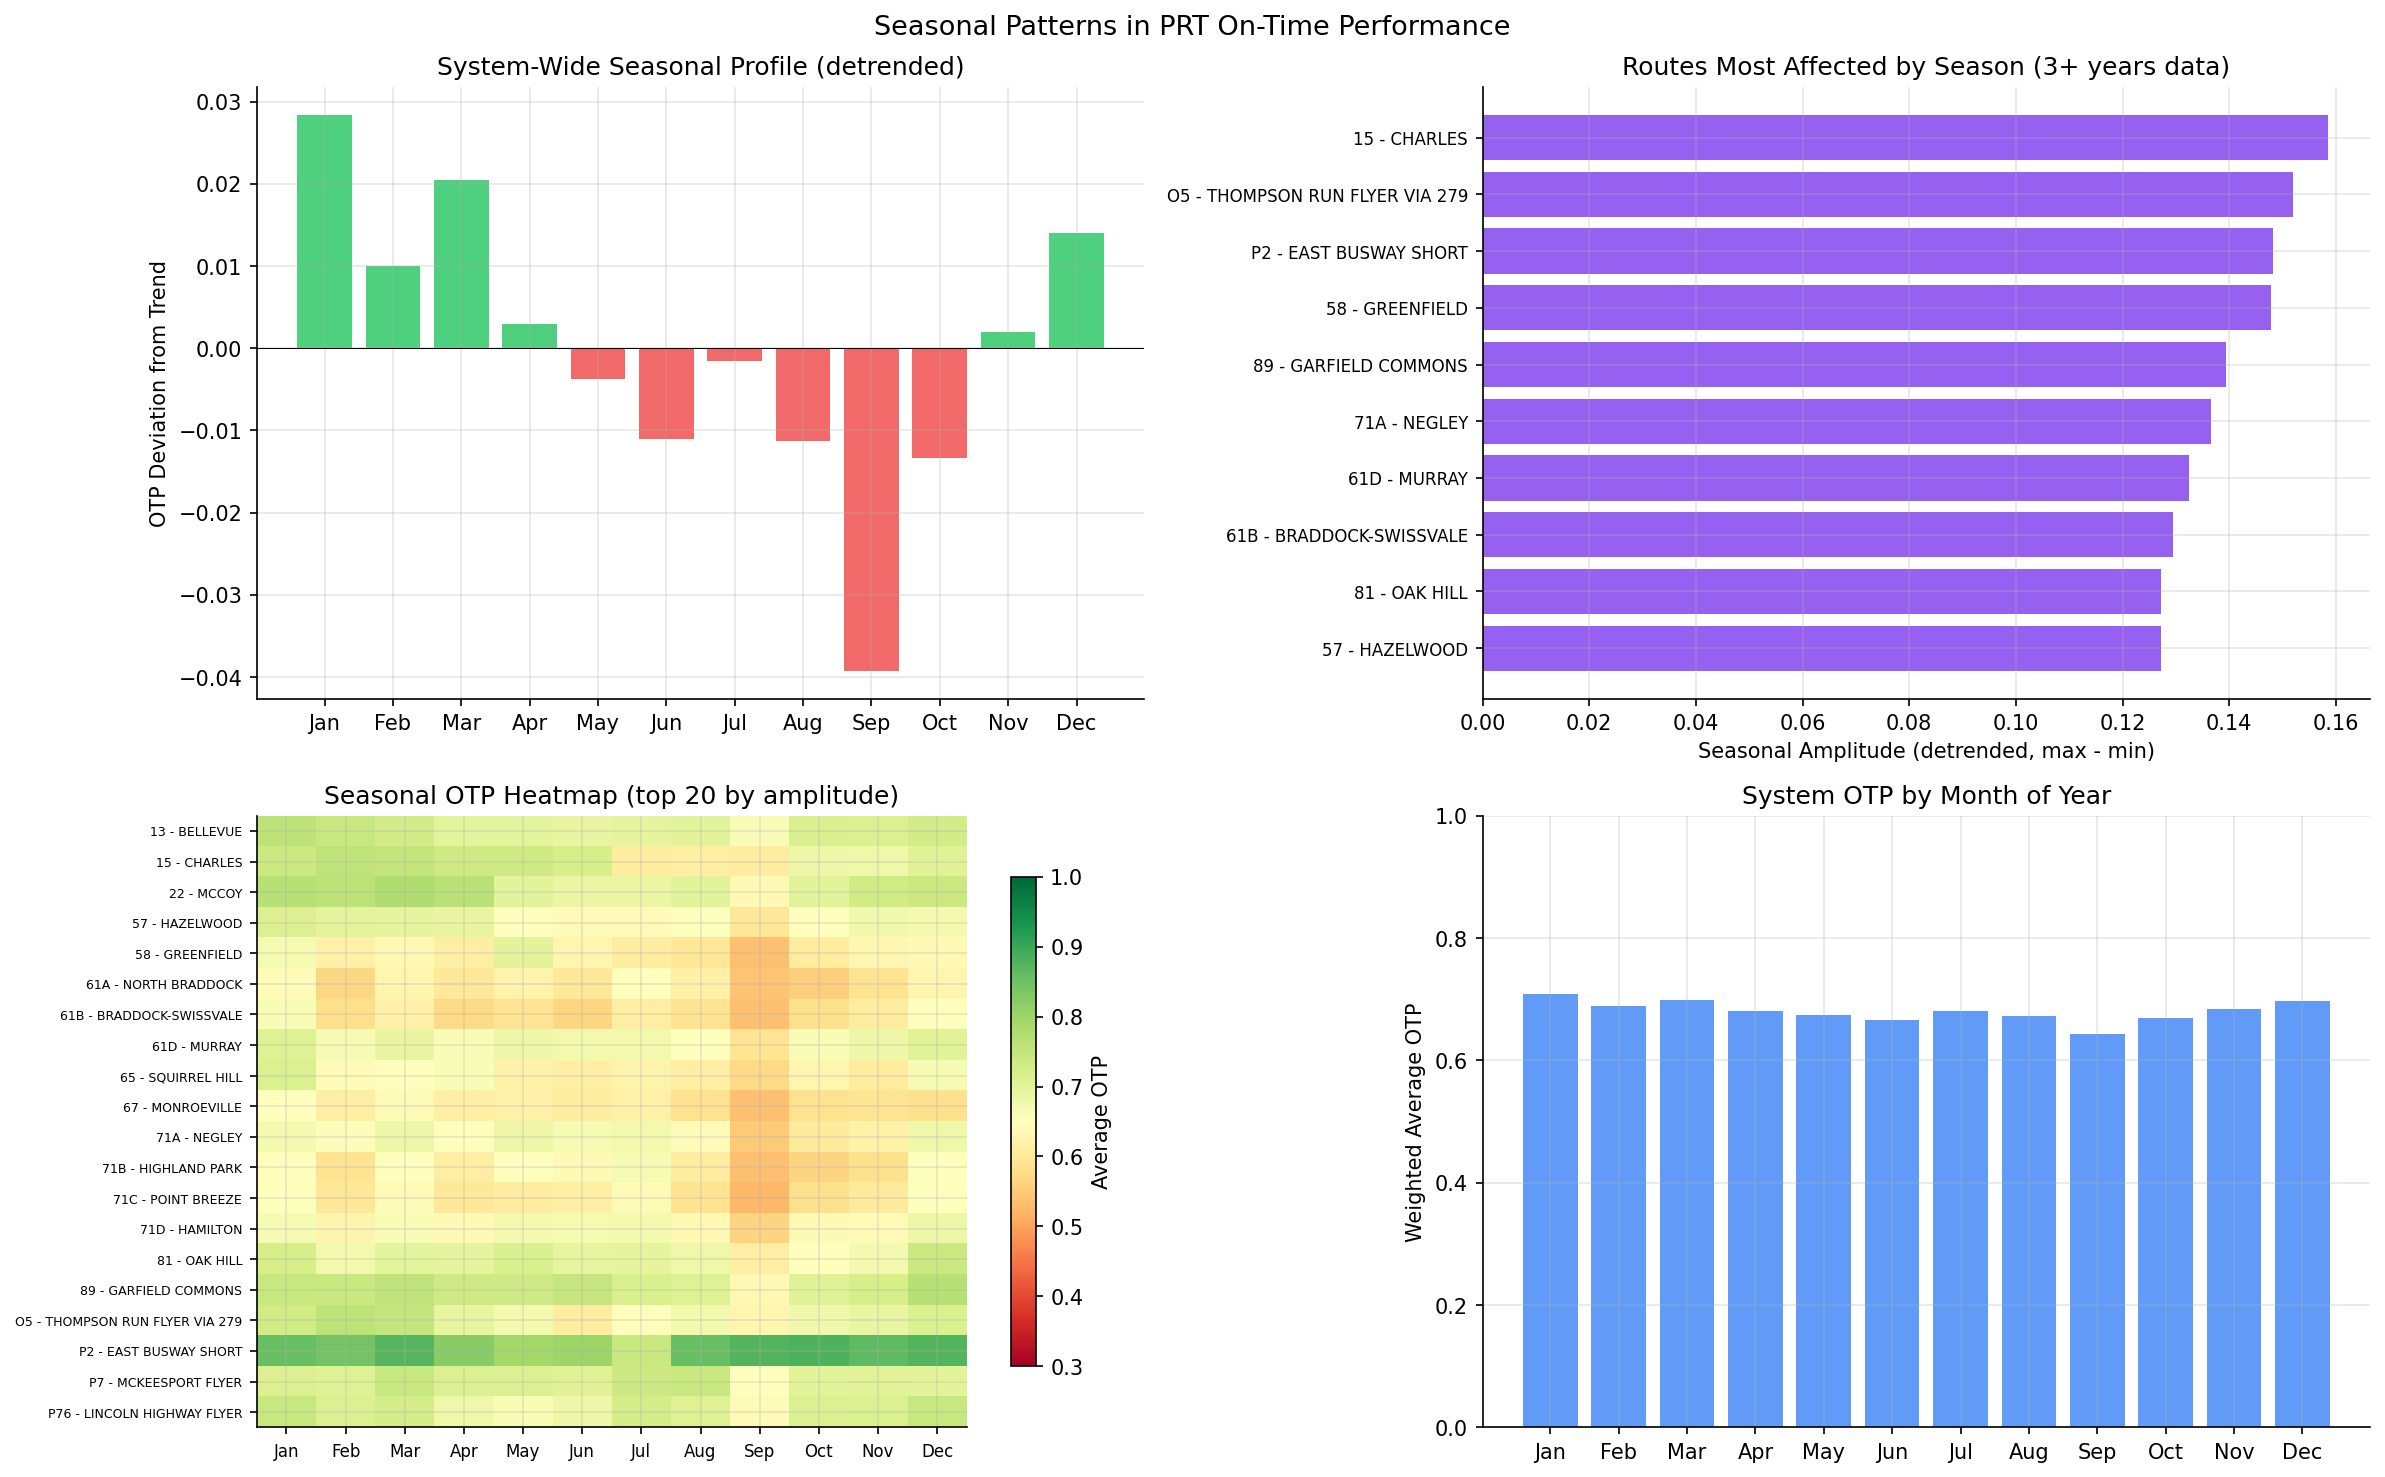

Values plotted in this chart, from the file beside it:
route_id, route_name, seasonal_amplitude, best_month, worst_month
15, CHARLES, 0.1585, 2, 7
O5, THOMPSON RUN FLYER VIA 279, 0.1519, 2, 6
P2, EAST BUSWAY SHORT, 0.1482, 9, 7
58, GREENFIELD, 0.1478, 5, 9
89, GARFIELD COMMONS, 0.1394, 3, 9
71A, NEGLEY, 0.1366, 12, 9
61D, MURRAY, 0.1325, 1, 9
61B, BRADDOCK-SWISSVALE, 0.1295, 12, 9
81, OAK HILL, 0.1272, 12, 9
57, HAZELWOOD, 0.1271, 1, 9
P76, LINCOLN HIGHWAY FLYER, 0.125, 1, 9
71B, HIGHLAND PARK, 0.1241, 7, 9
71C, POINT BREEZE, 0.1233, 1, 9
22, MCCOY, 0.1211, 3, 9
P7, MCKEESPORT FLYER, 0.1204, 3, 9
71D, HAMILTON, 0.1196, 12, 9
13, BELLEVUE, 0.1171, 1, 9
61A, NORTH BRADDOCK, 0.1167, 7, 9
65, SQUIRREL HILL, 0.115, 12, 9
67, MONROEVILLE, 0.1138, 1, 9
O12, MCKNIGHT FLYER, 0.1134, 3, 5
41, BOWER HILL, 0.1095, 3, 8
69, TRAFFORD, 0.1092, 3, 9
75, ELLSWORTH, 0.109, 1, 9
71, EDGEWOOD TOWN CENTER, 0.107, 9, 6
P78, OAKMONT FLYER, 0.1034, 3, 10
18, MANCHESTER, 0.1005, 10, 9
61C, MCKEESPORT-HOMESTEAD, 0.1004, 12, 9
RED, Castle Shannon via Beechview, 0.1001, 12, 5
83, BEDFORD HILL, 0.09783, 12, 4
60, MCKEESPORT - WALNUT, 0.09589, 2, 9
44, VIA KNOXVILLE, 0.09056, 2, 7
SLVR, Libary via Overbrook, 0.09016, 2, 8
2, MOUNT ROYAL, 0.088, 1, 6
1, FREEPORT ROAD, 0.08737, 1, 6
G31, BRIDGEVILLE FLYER, 0.08669, 1, 10
51, CARRICK, 0.08622, 1, 9
93, LAWRENCEVILLE - HAZELWOOD, 0.08546, 12, 9
29, ROBINSON, 0.08521, 7, 5
51L, CARRICK LIMITED, 0.08467, 7, 9
16, BRIGHTON, 0.08459, 1, 9
P17, LINCOLN PARK FLYER, 0.08358, 7, 9
31, BRIDGEVILLE, 0.08348, 1, 9
82, LINCOLN, 0.08221, 1, 10
56, LINCOLN PLACE, 0.08118, 12, 9
20, KENNEDY, 0.0801, 4, 9
27, FAIRYWOOD, 0.07871, 2, 6
28X, AIRPORT FLYER, 0.07793, 1, 9
19L, EMSWORTH LIMITED, 0.07749, 3, 6
24, WEST PARK, 0.07706, 1, 9
48, ARLINGTON, 0.07523, 2, 7
P69, TRAFFORD FLYER, 0.07449, 3, 9
6, SPRING HILL, 0.07404, 1, 6
21, CORAOPOLIS, 0.07364, 3, 9
7, SPRING GARDEN, 0.07232, 1, 9
77, PENN HILLS, 0.07232, 1, 9
BLUE, SouthHills Village via Overbrook, 0.07174, 3, 8
P10, ALLEGHENY VALLEY FLYER, 0.07131, 2, 5
G3, MOON FLYER, 0.07018, 12, 11
64, LAWRENCEVILLE - WATERFRONT, 0.06882, 1, 10
... 33 more rows
